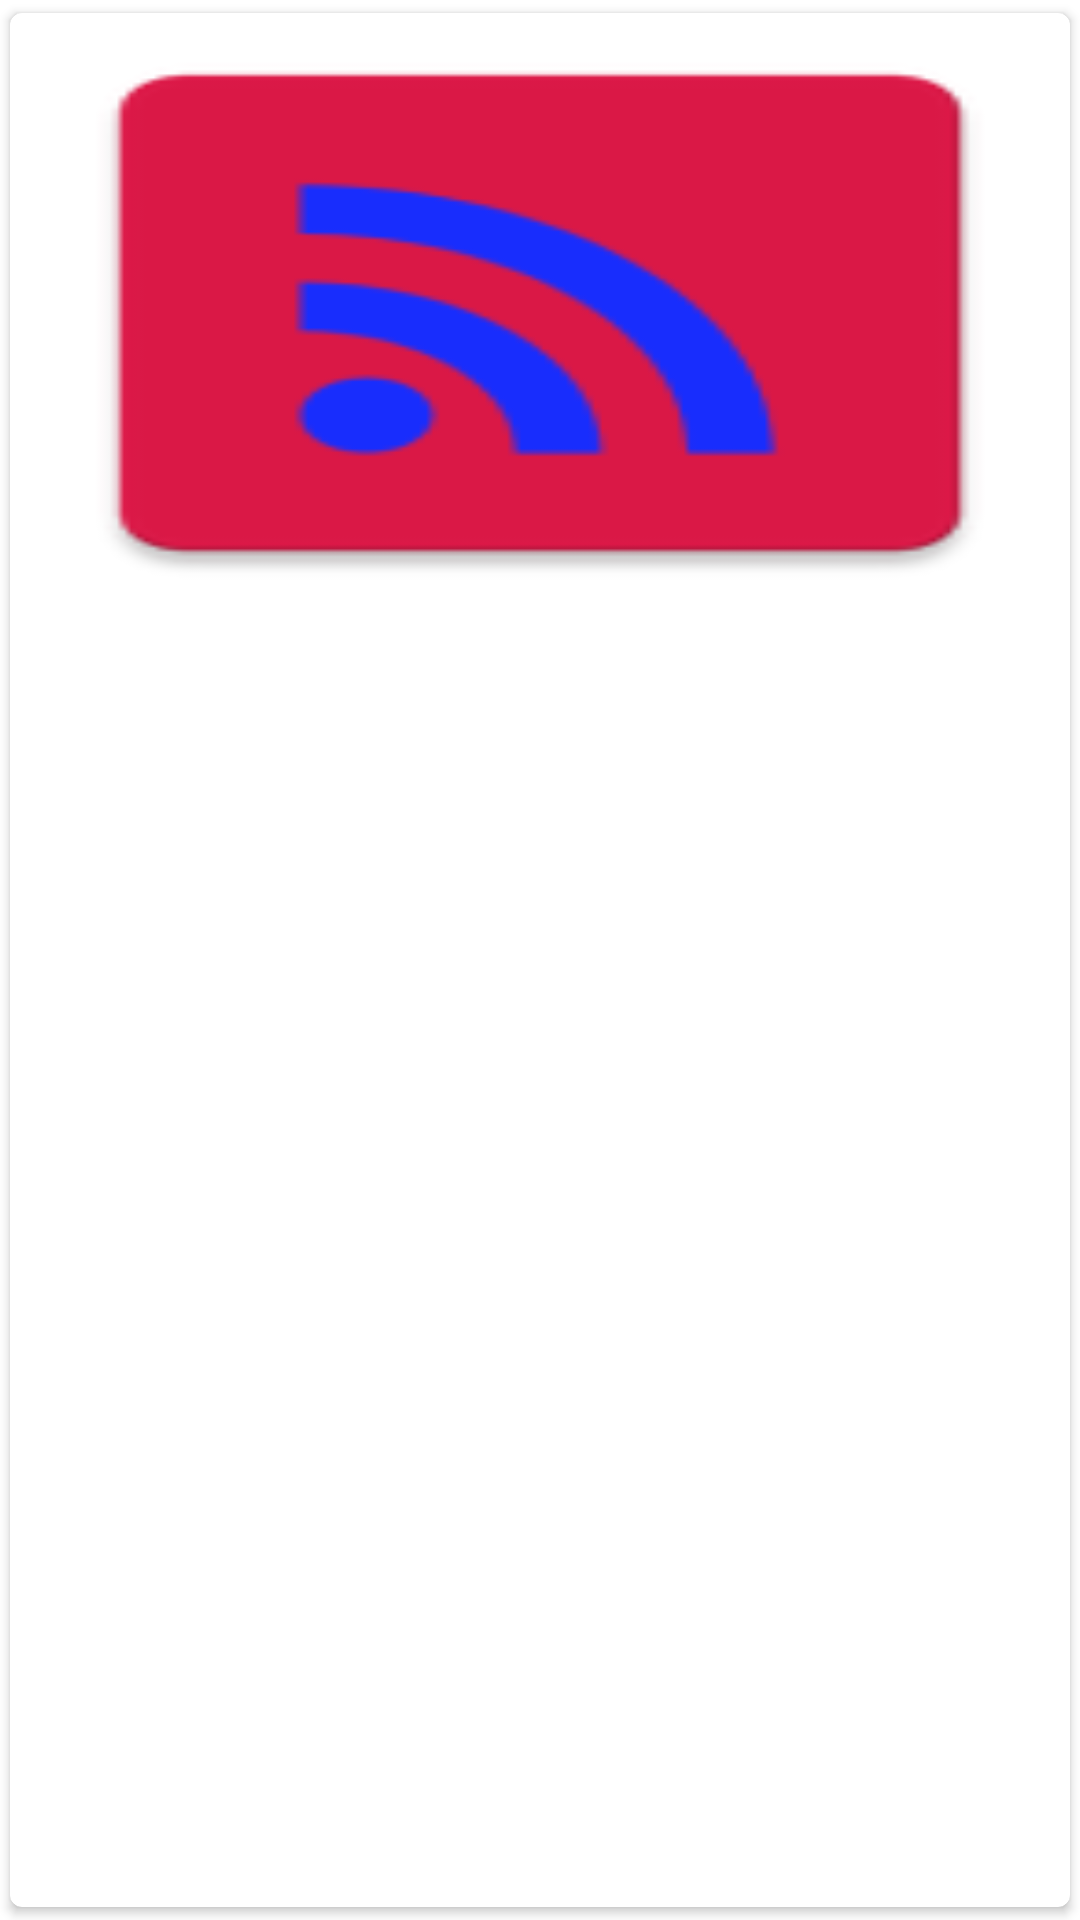

The Android layout XML behind this screen, and the referenced resources:
<!-- AndroidManifest.xml: application theme AppTheme.Launcher -->
<!-- res/layout/news_item.xml -->
<?xml version="1.0" encoding="utf-8"?>
<androidx.cardview.widget.CardView xmlns:android="http://schemas.android.com/apk/res/android"
    xmlns:card_view="http://schemas.android.com/apk/res-auto"
    xmlns:tools="http://schemas.android.com/tools"
    android:id="@+id/cardNewsItem"
    android:layout_width="match_parent"
    android:layout_height="wrap_content"
    card_view:cardCornerRadius="4dp"
    card_view:cardElevation="2dp"
    card_view:cardUseCompatPadding="true"
    tools:ignore="MissingClass">

    <LinearLayout
        android:layout_width="match_parent"
        android:layout_height="wrap_content"
        android:orientation="vertical">

        <ImageView
            android:id="@+id/imgNewsHeader"
            android:layout_width="match_parent"
            android:layout_height="200dp"
            android:scaleType="fitXY"
            card_view:srcCompat="@mipmap/ic_launcher"
            tools:src=""
            android:contentDescription="@string/todo" />

        <TextView
            android:id="@+id/txtNewsTitle"
            android:layout_width="match_parent"
            android:layout_height="wrap_content"
            android:padding="@dimen/news_item_title_padding"
            android:textSize="18sp"
            android:textStyle="bold" />

        <TextView
            android:id="@+id/txtPublishDate"
            android:layout_width="match_parent"
            android:layout_height="wrap_content"
            android:paddingStart="@dimen/news_item_title_padding"
            android:paddingTop="@dimen/news_item_publish_day_padding"
            android:paddingBottom="@dimen/news_item_publish_day_padding"
            android:textSize="10sp" />

        <TextView
            android:id="@+id/txtDesc"
            android:layout_width="match_parent"
            android:layout_height="wrap_content"
            android:paddingStart="@dimen/news_item_title_padding"
            android:paddingTop="@dimen/news_item_publish_day_padding"
            android:paddingBottom="@dimen/news_item_publish_day_padding"
            android:textSize="14sp" />

    </LinearLayout>

</androidx.cardview.widget.CardView>
<!-- resources referenced by this layout -->
<resources>
  <!-- mipmap ic_launcher: png bitmap (mipmap-hdpi, 1781 bytes) -->
  <string name="todo">TODO</string>
  <style name="AppTheme.Launcher">
          <item name="android:windowBackground">@drawable/launch_screen</item>
      </style>
  <!-- drawable launch_screen (drawable) -->
  <?xml version="1.0" encoding="utf-8"?>
  <layer-list xmlns:android="http://schemas.android.com/apk/res/android">
  
      <item android:drawable="@color/colorPrimaryDark"/>
  
      <item>
          <bitmap android:src="@drawable/ic_launcher_web"
              android:gravity="center"/>
  
  
  
      </item>
  
  </layer-list>
  <color name="colorPrimaryDark">#aa00c7</color>
</resources>
